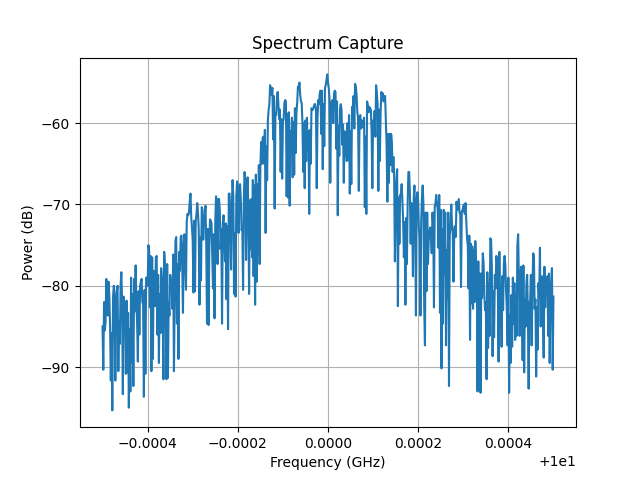

The data file committed next to this chart (first rows):
Date: 2026-05-18_16-38-12
Center Frequency (Hz): 10000000000.0
Span (Hz): 1000000.0
RBW (Hz): 10000.0
ID: 8562A GPIB0::18::INSTR
Frequency (Hz), Power (dBm)
9.999500000000000000e+09, -8.500000000000000000e+01
9.999501666666666031e+09, -9.032999999999999829e+01
9.999503333333333969e+09, -8.200000000000000000e+01
9.999505000000000000e+09, -8.550000000000000000e+01
9.999506666666666031e+09, -8.450000000000000000e+01
9.999508333333333969e+09, -7.915999999999999659e+01
9.999510000000000000e+09, -8.232999999999999829e+01
9.999511666666666031e+09, -8.365999999999999659e+01
9.999513333333333969e+09, -7.950000000000000000e+01
9.999515000000000000e+09, -8.115999999999999659e+01
9.999516666666666031e+09, -8.482999999999999829e+01
9.999518333333333969e+09, -9.165999999999999659e+01
9.999520000000000000e+09, -8.582999999999999829e+01
9.999521666666666031e+09, -9.532999999999999829e+01
9.999523333333333969e+09, -8.132999999999999829e+01
9.999525000000000000e+09, -8.000000000000000000e+01
9.999526666666666031e+09, -8.100000000000000000e+01
9.999528333333333969e+09, -9.165999999999999659e+01
9.999530000000000000e+09, -8.400000000000000000e+01
9.999531666666666031e+09, -8.065999999999999659e+01
9.999533333333333969e+09, -8.000000000000000000e+01
9.999535000000000000e+09, -9.050000000000000000e+01
9.999536666666666031e+09, -8.432999999999999829e+01
9.999538333333333969e+09, -8.715999999999999659e+01
9.999540000000000000e+09, -8.000000000000000000e+01
9.999541666666666031e+09, -7.832999999999999829e+01
9.999543333333333969e+09, -8.182999999999999829e+01
9.999545000000000000e+09, -9.332999999999999829e+01
9.999546666666666031e+09, -8.132999999999999829e+01
9.999548333333333969e+09, -8.232999999999999829e+01
9.999550000000000000e+09, -8.200000000000000000e+01
9.999551666666666031e+09, -9.082999999999999829e+01
9.999553333333333969e+09, -8.182999999999999829e+01
9.999555000000000000e+09, -9.065999999999999659e+01
9.999556666666666031e+09, -8.332999999999999829e+01
9.999558333333333969e+09, -9.500000000000000000e+01
9.999560000000000000e+09, -8.532999999999999829e+01
9.999561666666666031e+09, -9.300000000000000000e+01
9.999563333333333969e+09, -7.900000000000000000e+01
9.999565000000000000e+09, -8.950000000000000000e+01
9.999566666666666031e+09, -8.100000000000000000e+01
9.999568333333333969e+09, -9.232999999999999829e+01
9.999570000000000000e+09, -7.915999999999999659e+01
9.999571666666666031e+09, -8.315999999999999659e+01
9.999573333333333969e+09, -7.750000000000000000e+01
9.999575000000000000e+09, -8.200000000000000000e+01
9.999576666666666031e+09, -8.465999999999999659e+01
9.999578333333333969e+09, -8.932999999999999829e+01
9.999580000000000000e+09, -8.065999999999999659e+01
9.999581666666666031e+09, -8.600000000000000000e+01
9.999583333333333969e+09, -8.000000000000000000e+01
9.999585000000000000e+09, -7.950000000000000000e+01
9.999586666666666031e+09, -7.915999999999999659e+01
9.999588333333333969e+09, -8.200000000000000000e+01
9.999590000000000000e+09, -8.232999999999999829e+01
... 546 more rows
